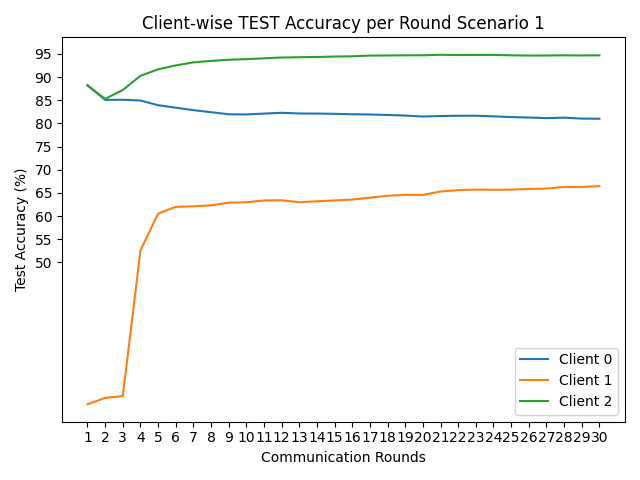

The table this chart was drawn from, first rows:
round, client_0, client_1, client_2
1, 88.26, 19.37, 88.16
2, 85.08, 20.74, 85.29
3, 85.11, 21.14, 87.22
4, 84.94, 52.56, 90.28
5, 83.93, 60.52, 91.67
6, 83.39, 61.98, 92.52
7, 82.86, 62.1, 93.18
8, 82.42, 62.31, 93.49
9, 81.97, 62.89, 93.74
10, 81.93, 62.97, 93.88
11, 82.12, 63.37, 94.05
12, 82.29, 63.41, 94.23
13, 82.14, 62.98, 94.29
14, 82.12, 63.19, 94.34
15, 82.07, 63.37, 94.43
16, 81.98, 63.55, 94.49
17, 81.92, 63.96, 94.64
18, 81.82, 64.38, 94.67
19, 81.69, 64.58, 94.7
20, 81.48, 64.56, 94.71
21, 81.6, 65.3, 94.81
22, 81.65, 65.6, 94.76
23, 81.66, 65.71, 94.78
24, 81.52, 65.66, 94.79
25, 81.37, 65.71, 94.7
26, 81.27, 65.84, 94.65
27, 81.14, 65.93, 94.66
28, 81.24, 66.29, 94.7
29, 81.04, 66.29, 94.67
30, 81.01, 66.45, 94.7
